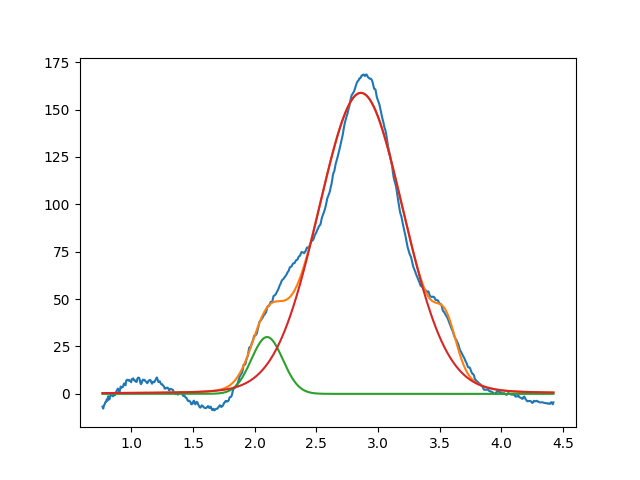

The data file committed next to this chart (first rows):
2.099999999999999645e+00, 2.999999999999999645e+01, 2.999999999999999334e-01, 9.999999999999998890e-01
2.860655351687474646e+00, 1.588453261652968820e+02, 8.142949026989532157e-01, 9.309343680402187848e-01
3.549999999999999378e+00, 2.084609125035635557e+01, 1.999999999999999833e-01, 9.999999999999996669e-01
